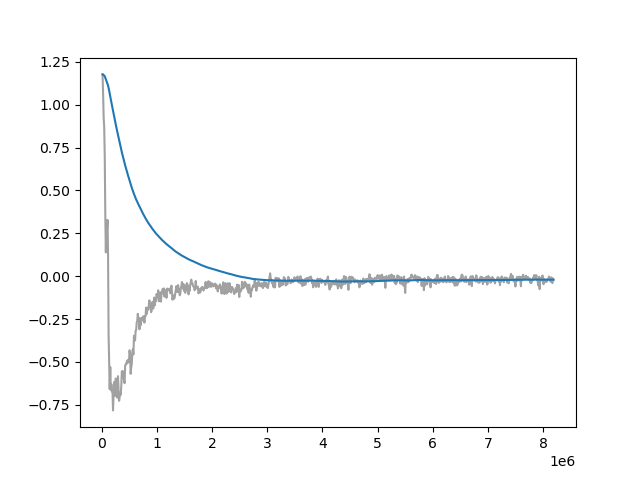

The table this chart was drawn from, first rows:
Wall time, Step, Value
1714563655, 10000, 1.177
1714563717, 20000, 1.069
1714563776, 30000, 0.9282
1714563836, 40000, 0.8696
1714563896, 50000, 0.7023
1714563958, 60000, 0.3514
1714564019, 70000, 0.139
1714564079, 80000, 0.328
1714564134, 90000, 0.2607
1714564191, 100000, 0.3275
1714564250, 110000, 0.1227
1714564317, 120000, -0.3487
1714564391, 130000, -0.4937
1714564469, 140000, -0.6581
1714564542, 150000, -0.5301
1714564609, 160000, -0.6622
1714564683, 170000, -0.6294
1714564747, 180000, -0.672
1714564815, 190000, -0.664
1714564878, 200000, -0.7824
1714564938, 210000, -0.6864
1714564999, 220000, -0.6169
1714565063, 230000, -0.6273
1714565130, 240000, -0.698
1714565188, 250000, -0.5963
1714565251, 260000, -0.6904
1714565315, 270000, -0.6349
1714565376, 280000, -0.7088
1714565432, 290000, -0.5828
1714565491, 300000, -0.6532
1714565550, 310000, -0.7266
1714565608, 320000, -0.7055
1714565667, 330000, -0.6794
1714565726, 340000, -0.6917
1714565784, 350000, -0.6396
1714565841, 360000, -0.5547
1714565899, 370000, -0.5719
1714565963, 380000, -0.5541
1714566019, 390000, -0.588
1714566086, 400000, -0.6098
1714566151, 410000, -0.6236
1714566209, 420000, -0.5214
1714566263, 430000, -0.5144
1714566323, 440000, -0.5141
1714566379, 450000, -0.4971
1714566431, 460000, -0.4921
1714566480, 470000, -0.5049
1714566534, 480000, -0.4864
1714566592, 490000, -0.4986
1714566643, 500000, -0.4322
1714566693, 510000, -0.4589
1714566745, 520000, -0.5692
1714566794, 530000, -0.5307
1714566839, 540000, -0.5122
1714566886, 550000, -0.4452
1714566937, 560000, -0.4264
1714566989, 570000, -0.4561
1714567034, 580000, -0.347
1714567080, 590000, -0.3723
1714567123, 600000, -0.3742
... 759 more rows
